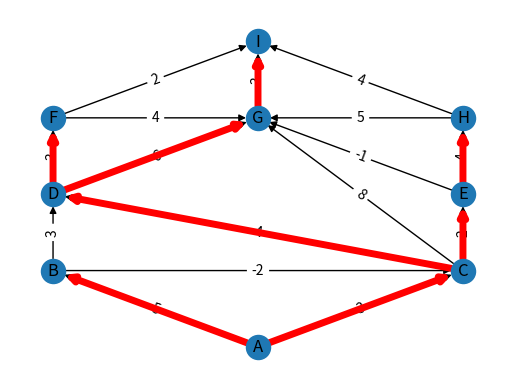

Python code for this plot:
# -*- coding: utf-8 -*-
"""
Created on Tue May  5 15:43:34 2020

@author: matis
"""

import networkx as nx
import matplotlib.pyplot as plt

G=nx.DiGraph()

#Añadiendo vértices
G.add_node('C', pos=(4,4))
G.add_node('E', pos=(4,6))
G.add_node('B', pos=(0,4))
G.add_node('F', pos=(0,8))
G.add_node('D', pos=(0,6))
G.add_node('A', pos=(2,2))
G.add_node('H', pos=(4,8))
G.add_node('G', pos=(2,8))
G.add_node('I', pos=(2,10))

#print(G.nodes()) #Imprime los vértices que tiene el grafo

#Añadiendo artistas/arcos

G.add_edge('A', 'B', weight=5)
G.add_edge('A', 'C', weight=3)
G.add_edge('B', 'C', weight= -2)
G.add_edge('B','D', weight=3)
G.add_edge('C','D', weight=4)
G.add_edge('C','E', weight=2)
G.add_edge('C','G', weight=8)
G.add_edge('D','F', weight=3)
G.add_edge('D','G', weight= -6)
G.add_edge('E','G', weight= -1)
G.add_edge('E','H', weight=4)
G.add_edge('F','G', weight=4)
G.add_edge('H','G', weight=5)
G.add_edge('G','I', weight=3)
G.add_edge('F','I', weight=2)
G.add_edge('H','I', weight=4)
#print(G.edges()) #Imprime las aristas del grafo

#Si agregamos un arco donde uno de sus vértices
#no es parte del original, se crea dicho vértice.
weight = nx.get_edge_attributes(G,'weight')
pos = nx.get_node_attributes(G,'pos')
#print(G.nodes())
#print(G.edges())

nx.draw_networkx(G,pos)
nx.draw_networkx_edge_labels(G,pos, edge_labels=weight)

#Código para dibujar las aristas del árbol de cobertura mínimo

MST=set()
for i in G.nodes():
    camino = nx.bellman_ford_path(G, 'A', i)
    camino_aristas = zip(camino, camino[1:])
    for j in camino_aristas:    
        MST.add(j)
nx.draw_networkx_edges(G,pos,edgelist=MST,edge_color='r',width=5)
plt.axis('off')
plt.show()
    
    
    


    

        
       
